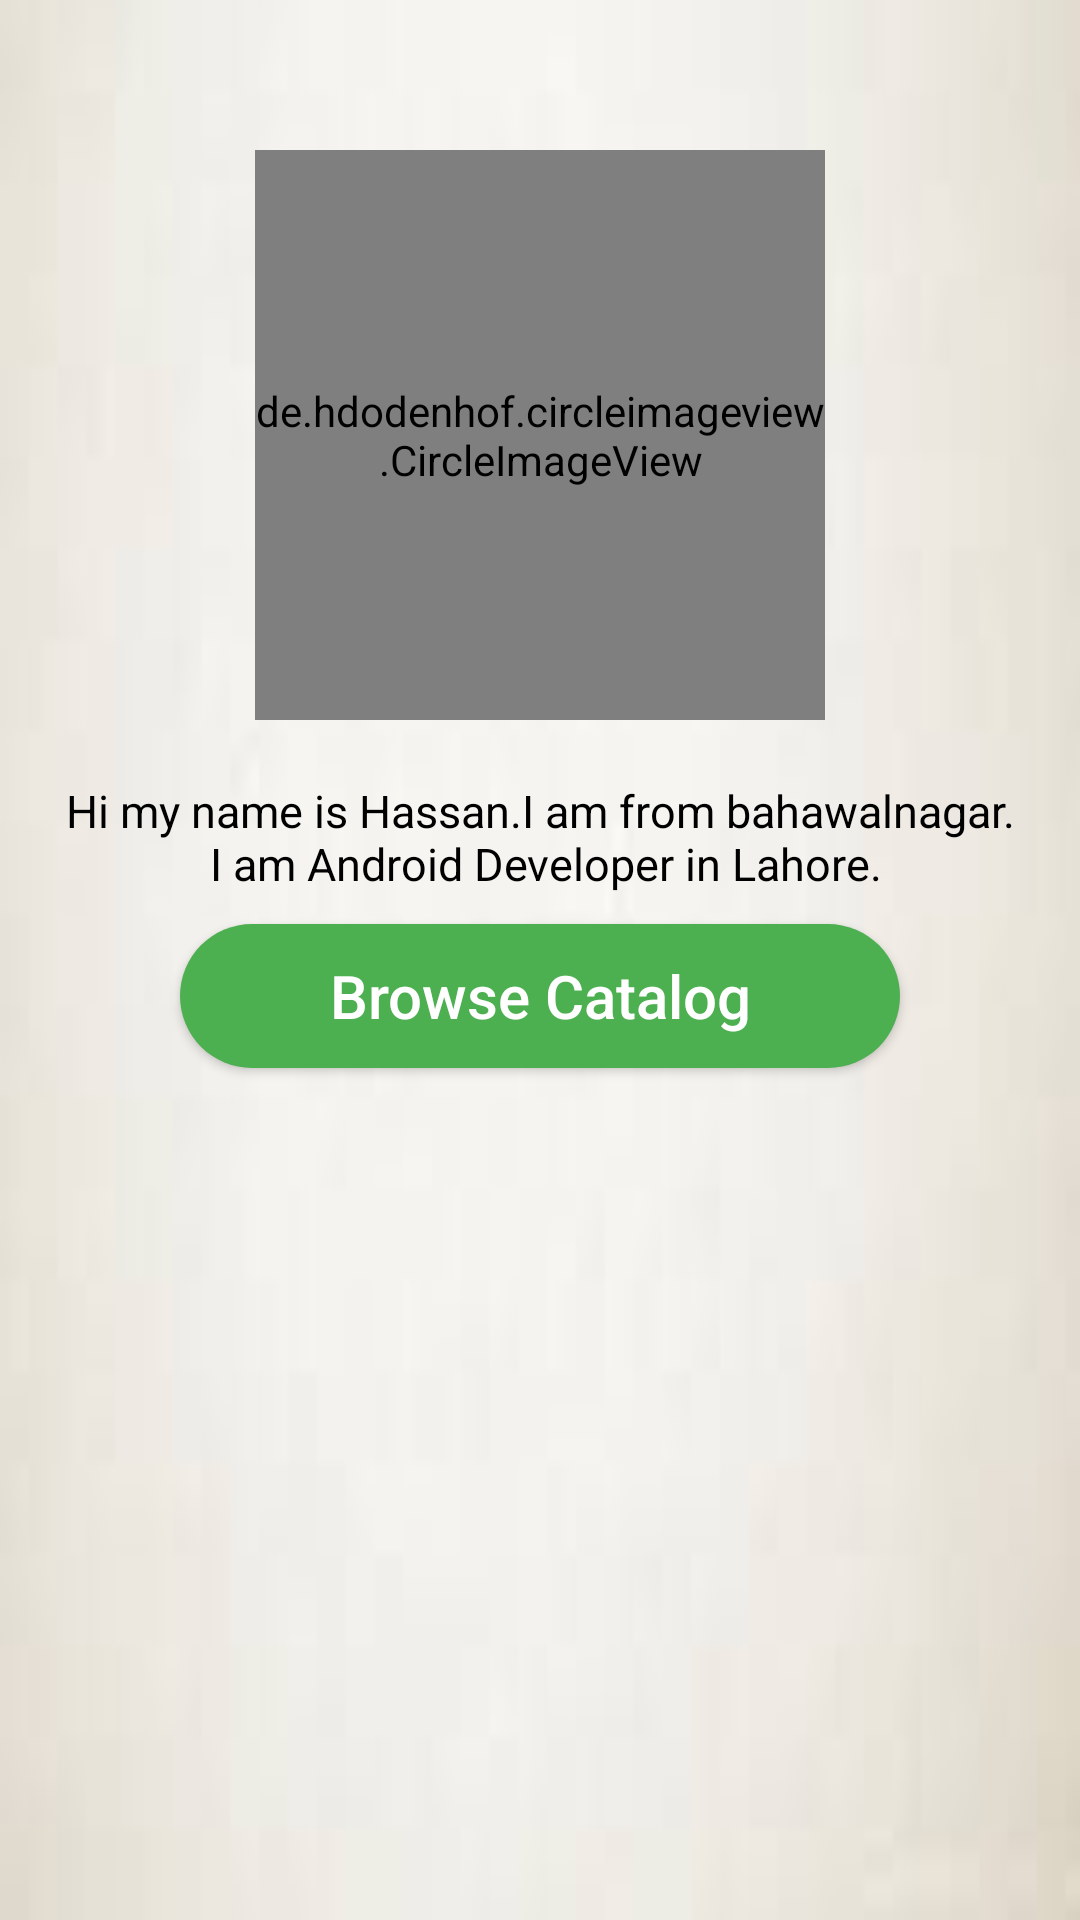

This screen was rendered from an Android layout file. Write that file and the resources it references.
<!-- AndroidManifest.xml: application theme AppTheme -->
<!-- res/layout/content_resources.xml -->
<?xml version="1.0" encoding="utf-8"?>
<LinearLayout xmlns:android="http://schemas.android.com/apk/res/android"
    xmlns:app="http://schemas.android.com/apk/res-auto"
    android:layout_width="match_parent"
    android:layout_height="match_parent"
    android:orientation="vertical"
    android:background="@drawable/wlpr"
    android:weightSum="10">

    <ScrollView
        android:layout_width="match_parent"
        android:layout_height="match_parent">

        <LinearLayout
            android:layout_width="match_parent"
            android:layout_height="match_parent"
            android:orientation="vertical">

            <de.hdodenhof.circleimageview.CircleImageView xmlns:app="http://schemas.android.com/apk/res-auto"
                android:layout_width="190dp"
                android:layout_height="190dp"
                android:layout_gravity="center_horizontal"
                android:layout_marginTop="50dp"
                android:layout_marginBottom="20dp"
                android:layout_weight="2"
                android:src="@drawable/ebook"
                app:civ_border_color="#d9c6c6"
                app:civ_border_width="15dp" />

            <TextView
                android:layout_width="match_parent"
                android:layout_height="wrap_content"
                android:layout_gravity="center_vertical"
                android:layout_weight="2"
                android:gravity="center"
                android:textColor="#000"
                android:text="@string/contentklye"
                android:textSize="15dp"
                android:textStyle="normal" />
            
            <Button
                android:layout_width="match_parent"
                android:layout_height="wrap_content"
                android:layout_gravity="center_horizontal"
                android:layout_marginLeft="60dp"
                android:layout_marginTop="10dp"
                android:layout_marginRight="60dp"
                android:layout_marginBottom="20dp"
                android:layout_weight="2"
                android:background="@drawable/rounded_button"
                android:gravity="center"
                android:text="Browse Catalog"
                android:textAllCaps="false"
                android:textColor="#fff"
                android:textSize="20dp" />
        </LinearLayout>
    </ScrollView>

</LinearLayout>
<!-- resources referenced by this layout -->
<resources>
  <!-- drawable ebook: png bitmap (drawable, 9402 bytes) -->
  <!-- drawable rounded_button (drawable) -->
  <?xml version="1.0" encoding="utf-8"?>
  <shape xmlns:android="http://schemas.android.com/apk/res/android"
      android:shape="rectangle">
  <corners android:radius="200dp"/>
      <solid android:color="#4CAF50"/>
  </shape>
  <!-- drawable wlpr: png bitmap (drawable, 6157 bytes) -->
  <string name="contentklye">Hi my name is Hassan.I am from bahawalnagar.\n I am Android Developer in Lahore.</string>
  <style name="AppTheme" parent="Theme.AppCompat.Light.NoActionBar">
          
          <item name="colorPrimary">@color/colorPrimary</item>
          <item name="colorPrimaryDark">@color/colorPrimaryDark</item>
          <item name="colorAccent">@color/colorAccent</item>
  
      </style>
  <!-- not gathered from this repository: default colours our renderer supplied (Android Studio template values) -->
  <color name="colorPrimary">#FF6200EE</color>
  <color name="colorPrimaryDark">#FF3700B3</color>
  <color name="colorAccent">#FF03DAC5</color>
</resources>
